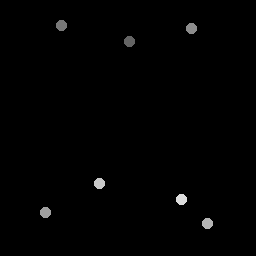

The table this chart was drawn from, first rows:
130.25, 42
61.5, 26.25
192, 28.5
46, 213
208, 224
100, 184
182, 200
